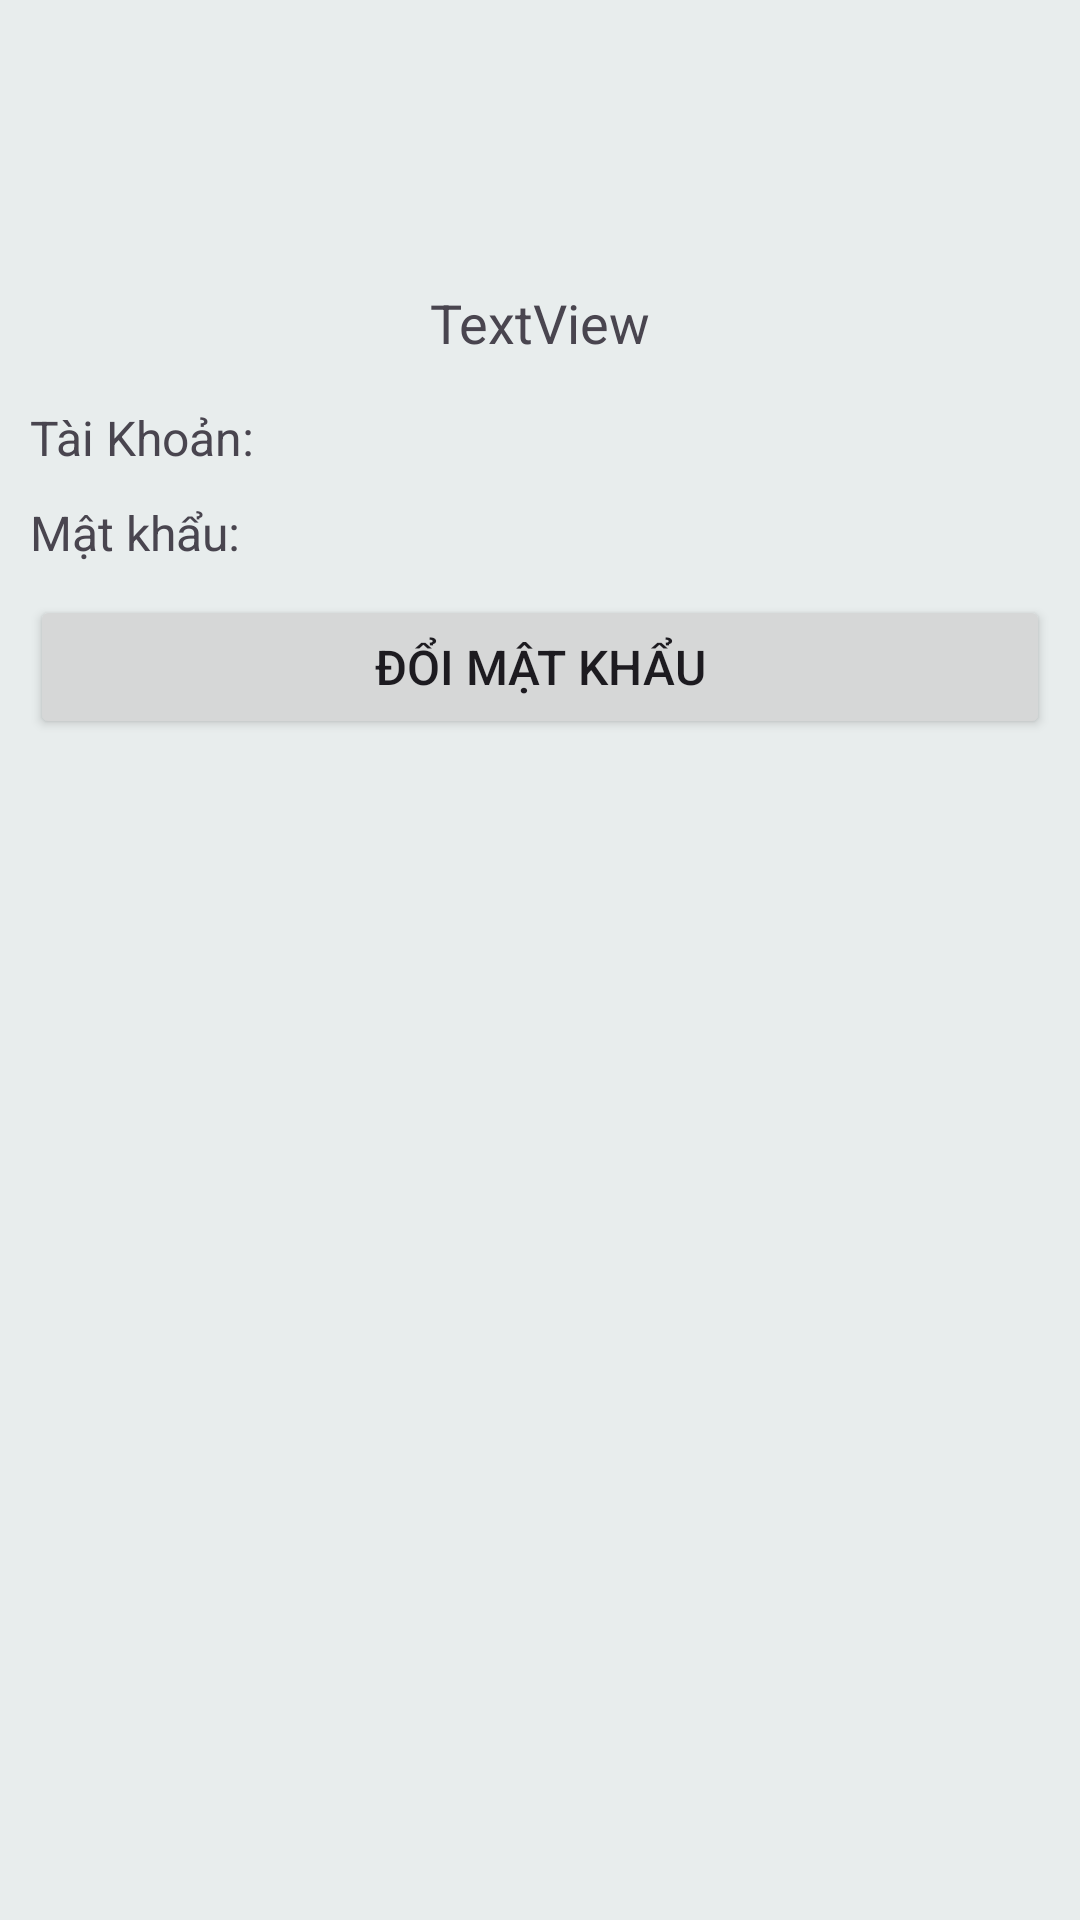

Layout XML and referenced resources for this Android screen:
<!-- AndroidManifest.xml: application theme Theme.DoAnCuoiKi -->
<!-- res/layout/fragment_account.xml -->
<?xml version="1.0" encoding="utf-8"?>
<LinearLayout xmlns:android="http://schemas.android.com/apk/res/android"
    android:orientation="vertical"
    android:layout_width="match_parent"
    android:layout_height="match_parent"
    android:background="#E8EDED">
    <ImageView
        android:id="@+id/imgUser"
        android:layout_width="match_parent"
        android:layout_height="90dp"
        android:src="@drawable/ic_action_avatar" />
    <TextView
        android:id="@+id/txtTenUser"
        android:layout_width="match_parent"
        android:gravity="center"
        android:layout_height="35dp"
        android:textSize="18dp"
        android:text="TextView" />
    <LinearLayout
        android:layout_width="match_parent"
        android:layout_height="wrap_content"
        android:orientation="vertical"
        android:padding="10dp">

        <LinearLayout
            android:layout_width="match_parent"
            android:layout_height="wrap_content"
            android:orientation="horizontal"
            android:layout_marginBottom="10dp">
            <TextView
                android:layout_width="100dp"
                android:layout_height="wrap_content"
                android:text="Tài Khoản: "
                android:textSize="16dp"/>

            <TextView
                android:layout_width="wrap_content"
                android:layout_height="wrap_content"
                android:id="@+id/txtLoginName"
                android:textSize="16dp"/>
        </LinearLayout>

        <LinearLayout
            android:layout_width="match_parent"
            android:layout_height="wrap_content"
            android:orientation="horizontal"
            android:layout_marginBottom="10dp">

            <TextView
                android:layout_width="100dp"
                android:layout_height="wrap_content"
                android:text="Mật khẩu: "
                android:textSize="16dp"/>

            <TextView
                android:layout_width="wrap_content"
                android:layout_height="wrap_content"
                android:id="@+id/txtPassword"
                android:layout_weight="1"
                android:inputType="textPassword"
                android:textSize="16dp"/>

            <ImageButton
                android:background="#E8EDED"
                android:id="@+id/imgshow_hidepass"
                android:layout_width="wrap_content"
                android:layout_height="match_parent"
                android:gravity="end"
                android:src="@drawable/showpass" />
        </LinearLayout>

        <Button
            android:layout_width="match_parent"
            android:layout_height="wrap_content"
            android:id="@+id/btnIsChanglePassword"
            android:text="Đổi mật khẩu"
            android:textSize="16dp"/>
    </LinearLayout>


    <LinearLayout
        android:layout_width="350dp"
        android:layout_height="wrap_content"
        android:layout_gravity="center"
        android:gravity="center"
        android:orientation="vertical"
        android:id="@+id/linearAccount"
        android:visibility="gone">

        <View
            android:layout_width="match_parent"
            android:layout_height="2dp"
            android:layout_marginBottom="15dp"
            android:background="@color/black"/>

        <TextView
            android:layout_width="match_parent"
            android:layout_height="wrap_content"
            android:text="Thay đổi mật khẩu"
            android:layout_marginBottom="10dp"
            android:textAlignment="center"
            android:textSize="20dp"
            android:textStyle="bold"/>

        <EditText
            android:id="@+id/txtMatKhauCu"
            android:layout_width="match_parent"
            android:layout_height="48dp"
            android:inputType="textPassword"
            android:hint="Mật khẩu cũ" />

        <EditText
            android:id="@+id/txtMatKhauMoi"
            android:layout_width="match_parent"
            android:inputType="textPassword"
            android:layout_height="48dp"
            android:hint="Mật khẩu mới" />
        <EditText
            android:layout_width="match_parent"
            android:layout_height="48dp"
            android:inputType="textPassword"
            android:id="@+id/txtXacNhanMatKhauMoi"
            android:hint="Xác nhận mật khẩu"/>
        <CheckBox
            android:id="@+id/cbShowPass"
            android:layout_width="wrap_content"
            android:layout_height="wrap_content"
            android:text="Hiển thị mật khẩu"
            android:layout_gravity="left"/>
        <Button
            android:id="@+id/btndoiMatKhau"
            android:layout_width="match_parent"
            android:layout_height="wrap_content"
            android:text="Thay đổi mật khẩu"
            android:textSize="20dp" />
    </LinearLayout>
</LinearLayout>
<!-- resources referenced by this layout -->
<resources>
  <color name="black">#FF000000</color>
  <style name="Theme.DoAnCuoiKi" parent="Base.Theme.DoAnCuoiKi" />
  <style name="Base.Theme.DoAnCuoiKi" parent="Theme.Material3.DayNight.NoActionBar">
          
          
      </style>
</resources>
